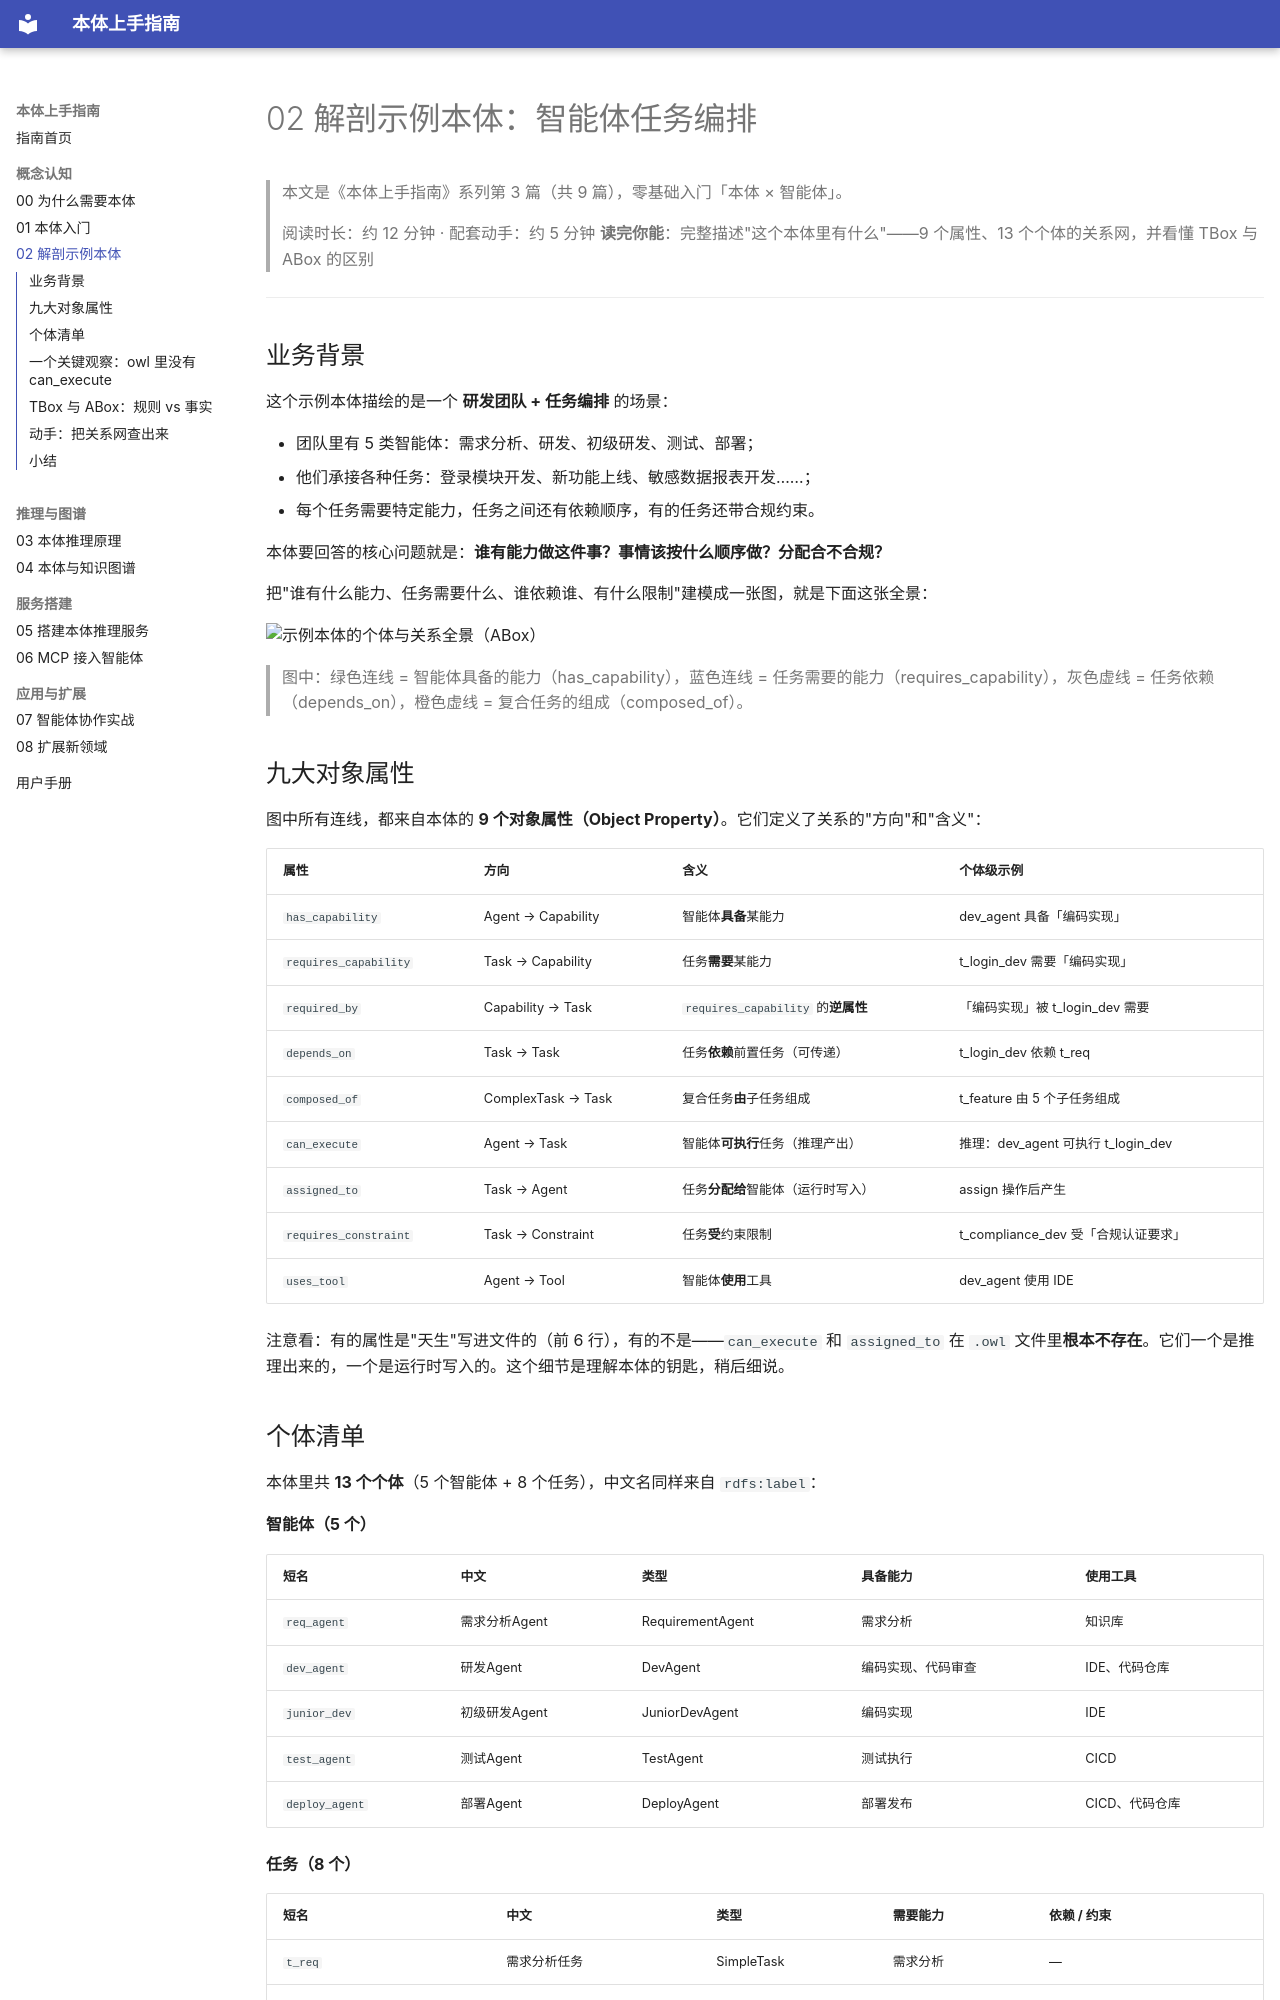

repository: jasony62/ontology-agent-demo · page: 02-解剖示例本体/index.html · generator: mkdocs

# 02 解剖示例本体：智能体任务编排
> 本文是《本体上手指南》系列第 3 篇（共 9 篇），零基础入门「本体 × 智能体」。

> 阅读时长：约 12 分钟 · 配套动手：约 5 分钟
> **读完你能**：完整描述"这个本体里有什么"——9 个属性、13 个个体的关系网，并看懂 TBox 与 ABox 的区别

---

## 业务背景

这个示例本体描绘的是一个 **研发团队 + 任务编排** 的场景：

- 团队里有 5 类智能体：需求分析、研发、初级研发、测试、部署；
- 他们承接各种任务：登录模块开发、新功能上线、敏感数据报表开发……；
- 每个任务需要特定能力，任务之间还有依赖顺序，有的任务还带合规约束。

本体要回答的核心问题就是：**谁有能力做这件事？事情该按什么顺序做？分配合不合规？**

把"谁有什么能力、任务需要什么、谁依赖谁、有什么限制"建模成一张图，就是下面这张全景：

![示例本体的个体与关系全景（ABox）](assets/02-overview.png)

> 图中：绿色连线 = 智能体具备的能力（has_capability），蓝色连线 = 任务需要的能力（requires_capability），灰色虚线 = 任务依赖（depends_on），橙色虚线 = 复合任务的组成（composed_of）。

## 九大对象属性

图中所有连线，都来自本体的 **9 个对象属性（Object Property）**。它们定义了关系的"方向"和"含义"：

| 属性 | 方向 | 含义 | 个体级示例 |
|---|---|---|---|
| `has_capability` | Agent → Capability | 智能体**具备**某能力 | dev_agent 具备「编码实现」 |
| `requires_capability` | Task → Capability | 任务**需要**某能力 | t_login_dev 需要「编码实现」 |
| `required_by` | Capability → Task | `requires_capability` 的**逆属性** | 「编码实现」被 t_login_dev 需要 |
| `depends_on` | Task → Task | 任务**依赖**前置任务（可传递） | t_login_dev 依赖 t_req |
| `composed_of` | ComplexTask → Task | 复合任务**由**子任务组成 | t_feature 由 5 个子任务组成 |
| `can_execute` | Agent → Task | 智能体**可执行**任务（推理产出） | 推理：dev_agent 可执行 t_login_dev |
| `assigned_to` | Task → Agent | 任务**分配给**智能体（运行时写入） | assign 操作后产生 |
| `requires_constraint` | Task → Constraint | 任务**受**约束限制 | t_compliance_dev 受「合规认证要求」 |
| `uses_tool` | Agent → Tool | 智能体**使用**工具 | dev_agent 使用 IDE |

注意看：有的属性是"天生"写进文件的（前 6 行），有的不是——`can_execute` 和 `assigned_to` 在 `.owl` 文件里**根本不存在**。它们一个是推理出来的，一个是运行时写入的。这个细节是理解本体的钥匙，稍后细说。
